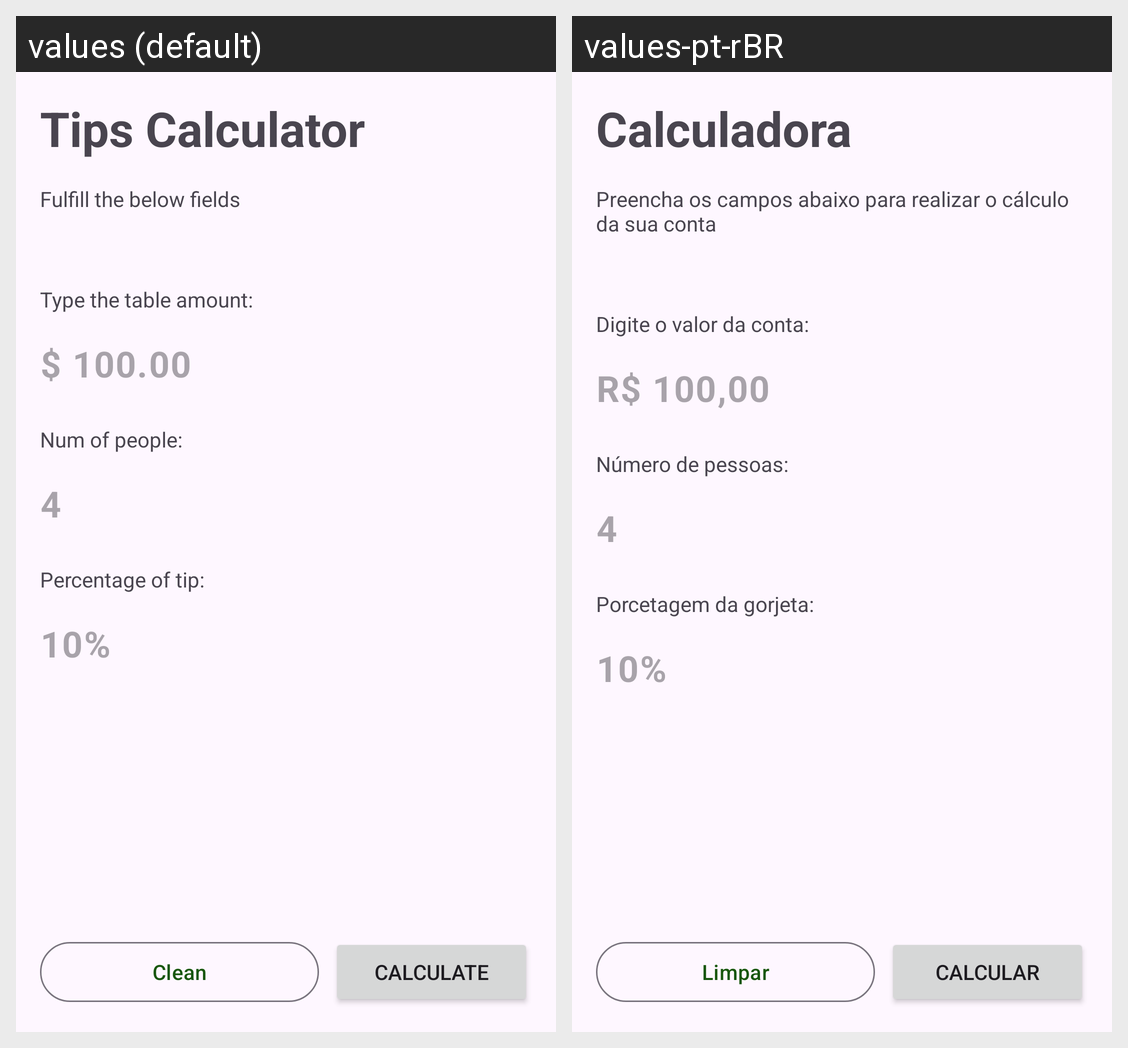

The Android screen above is rendered under two locales of the same app. Produce the string resources it draws, with the default and per-locale values.
Android screen res/layout/activity_main.xml rendered under 2 locales, left to right: values (default), values-pt-rBR. Device: Nexus 5 (rendered at 1080×1920; each locale shown at half size, 540×960, under a caption strip naming it); theme Theme.App_Gorjeta.
Strings drawn on this screen, with the default value and each locale's value (text and hints the layout hard-codes, and strings that could not be matched under every locale, appear in the picture but are not listed):

app_name
  values: Tips Calculator
  values-pt-rBR: Calculadora

main_subtitle
  values: Fulfill the below fields
  values-pt-rBR: Preencha os campos abaixo para realizar o cálculo da sua conta

table_amount_label
  values: Type the table amount:
  values-pt-rBR: Digite o valor da conta:

table_amount_hint
  values: $ 100.00
  values-pt-rBR: R$ 100,00

num_people_label
  values: Num of people:
  values-pt-rBR: Número de pessoas:

num_of_people_hint
  values: 4
  values-pt-rBR: 4

percentage_label
  values: Percentage of tip:
  values-pt-rBR: Porcetagem da gorjeta:

percentage_tip_hint
  values: 10%
  values-pt-rBR: 10%

clean
  values: Clean
  values-pt-rBR: Limpar

calculate
  values: Calculate
  values-pt-rBR: Calcular
